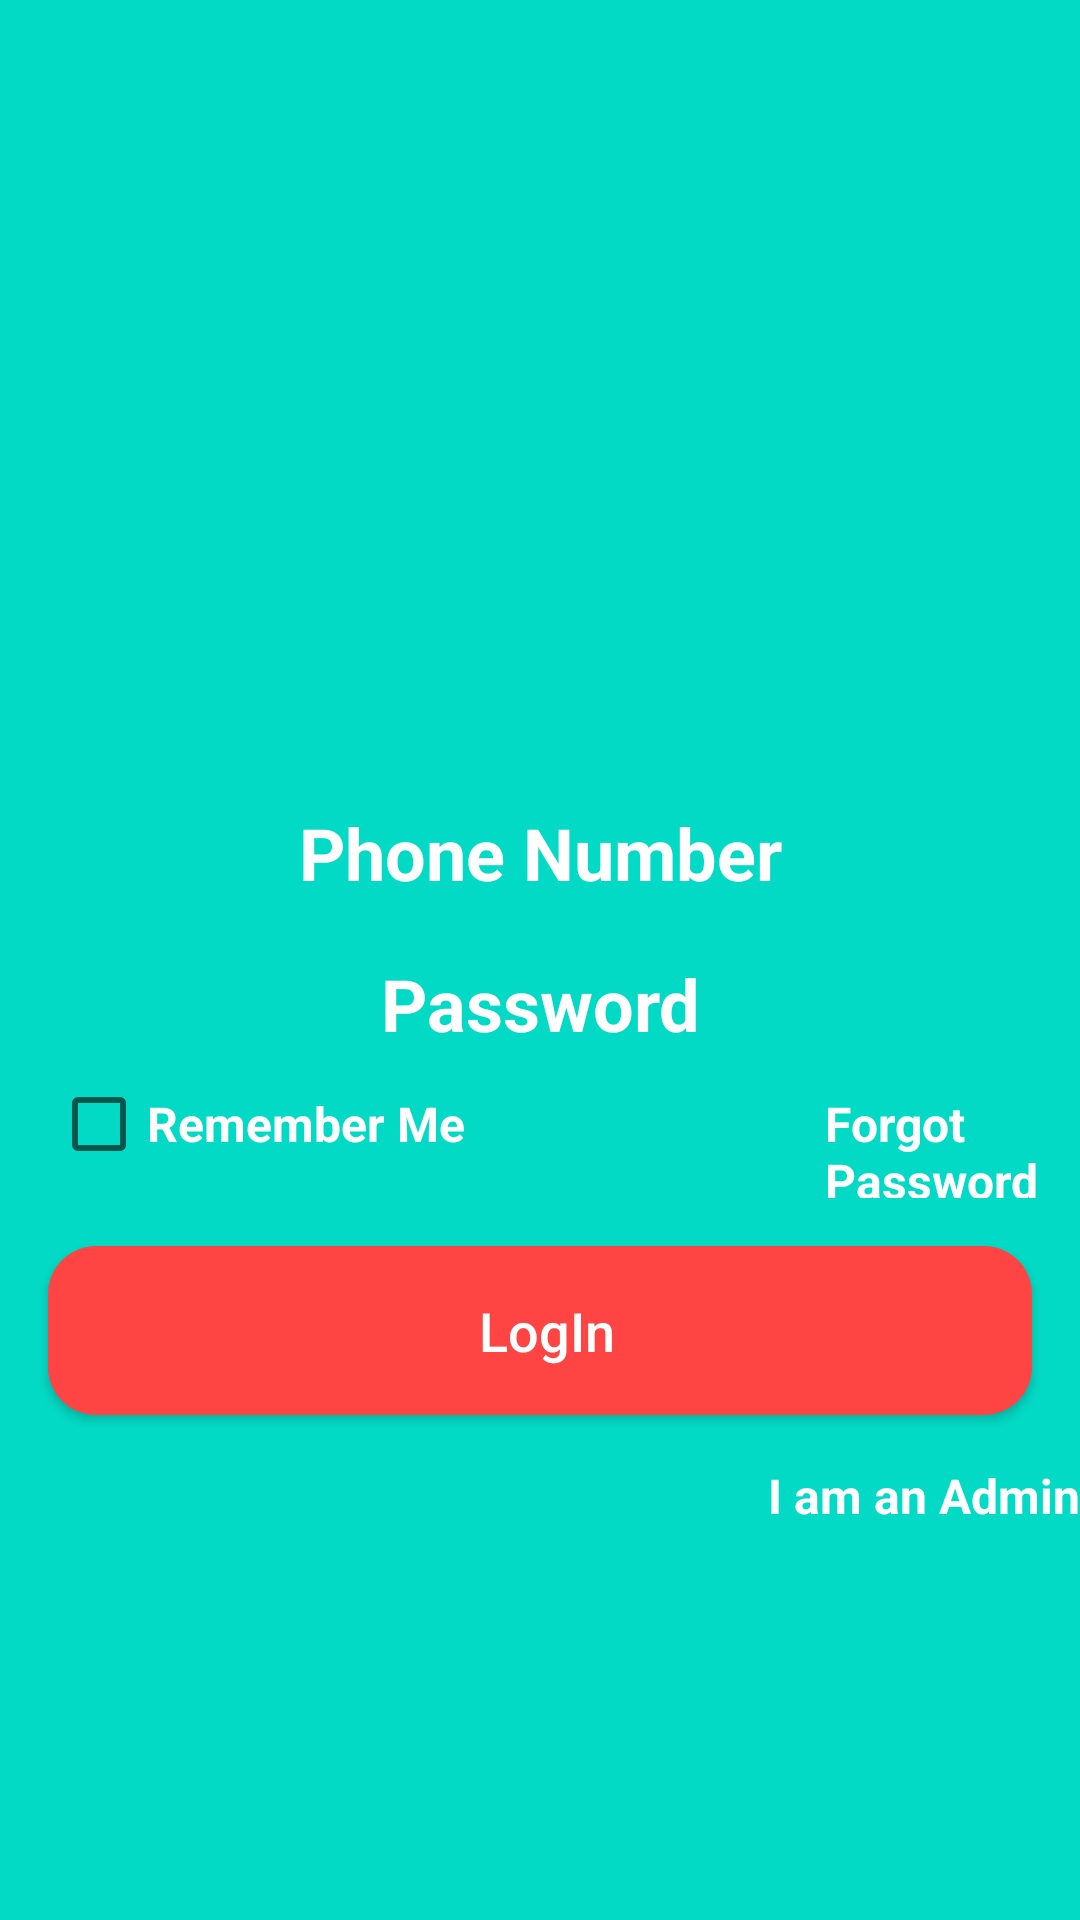

The Android layout XML behind this screen, and the referenced resources:
<!-- AndroidManifest.xml: application theme AppTheme -->
<!-- res/layout/activity_login.xml -->
<?xml version="1.0" encoding="utf-8"?>
<RelativeLayout xmlns:android="http://schemas.android.com/apk/res/android"
    xmlns:app="http://schemas.android.com/apk/res-auto"
    xmlns:tools="http://schemas.android.com/tools"
    android:layout_width="match_parent"
    android:layout_height="match_parent"
    android:background="@color/colorAccent"
    tools:context=".LoginActivity">

    <ImageView
        android:id="@+id/applogo_in_login"
        android:layout_width="300dp"
        android:layout_height="100dp"
        android:layout_centerHorizontal="true"
        android:layout_marginTop="150dp"

        android:src="@drawable/ic_person_white_24dp" />


    <EditText
        android:id="@+id/et_phone_number_login"
        android:layout_width="match_parent"
        android:layout_height="wrap_content"
        android:layout_below="@id/applogo_in_login"
        android:layout_marginStart="16dp"
        android:layout_marginTop="18dp"
        android:layout_marginEnd="16dp"
        android:background="@drawable/edittext_box"
        android:gravity="center_horizontal"
        android:hint="Phone Number"
        android:inputType="text"
        android:textAlignment="center"
        android:textColor="@color/colorPrimary"
        android:textColorHint="@android:color/white"
        android:textSize="24sp"
        android:textStyle="bold"

        />

    <EditText
        android:id="@+id/et_pwd_login"
        android:layout_width="match_parent"
        android:layout_height="wrap_content"
        android:layout_below="@id/et_phone_number_login"
        android:layout_marginStart="16dp"
        android:layout_marginTop="18dp"
        android:layout_marginEnd="16dp"
        android:background="@drawable/edittext_box"
        android:gravity="center_horizontal"
        android:hint="Password"
        android:inputType="textPassword"
        android:textAlignment="center"
        android:textColor="@color/colorPrimary"
        android:textColorHint="@android:color/white"
        android:textSize="24sp"
        android:textStyle="bold" />

    <LinearLayout
        android:id="@+id/linear_layout_1"
        android:layout_width="match_parent"
        android:layout_height="wrap_content"
        android:layout_below="@id/et_pwd_login"
        android:layout_marginTop="8dp"
        android:orientation="horizontal"


        >


        <androidx.appcompat.widget.AppCompatCheckBox
            android:layout_width="wrap_content"
            android:layout_height="wrap_content"
            android:id="@+id/remeber_me_chkbox"
            android:text="Remember Me"
            android:textColor="@android:color/white"
            android:shadowColor="@android:color/white"
            android:textColorHighlight="@android:color/white"
            android:background="@drawable/edittext_box"
            android:gravity="center_vertical"
            android:textSize="16sp"
            android:textStyle="bold"
            android:layout_marginLeft="17dp"

            />
        <TextView
            android:textColor="@android:color/white"
            android:layout_width="wrap_content"
            android:layout_height="wrap_content"
            android:id="@+id/forget_password_tv"
            android:text="Forgot Password"
            android:textSize="16sp"
            android:textStyle="bold"
            android:layout_marginLeft="120dp"
            android:gravity="center_vertical" />

    </LinearLayout>


    <Button
        android:id="@+id/login_btn"
        android:layout_width="match_parent"
        android:layout_height="wrap_content"
        android:layout_alignParentBottom="false"
        android:layout_below="@id/linear_layout_1"
        android:layout_marginTop="16dp"
        android:layout_marginBottom="16dp"
        android:layout_marginLeft="16dp"
        android:layout_marginRight="16dp"
        android:background="@drawable/button_box"
        android:padding="16dp"
        android:text=" LogIn"
        android:textColor="@android:color/white"
        android:textAllCaps="false"
        android:textSize="18sp"
        android:layout_alignParentLeft="true" />

    <TextView
        android:textColor="@android:color/white"
        android:layout_width="wrap_content"
        android:layout_height="wrap_content"
        android:id="@+id/admin_link_tv"
        android:text="I am an Admin"
        android:layout_alignParentEnd="true"
        android:layout_below="@id/login_btn"
        android:textSize="16sp"
        android:textStyle="bold"
        android:layout_marginLeft="120dp"
        android:gravity="center_vertical"
        android:layout_alignParentRight="true" />
    <TextView
        android:textColor="@android:color/white"
        android:layout_width="wrap_content"
        android:layout_height="wrap_content"
        android:id="@+id/not_admin_link_tv"
        android:text="I am not an Admin"
        android:layout_alignParentStart="true"
        android:layout_below="@id/login_btn"
        android:textSize="16sp"
        android:textStyle="bold"
        android:layout_marginLeft="16dp"
        android:gravity="center_vertical"
        android:layout_alignParentRight="true"
        android:layout_alignParentLeft="true"
        android:visibility="invisible"

        />



</RelativeLayout>
<!-- resources referenced by this layout -->
<resources>
  <!-- drawable button_box (drawable) -->
  <?xml version="1.0" encoding="utf-8"?>
  <selector xmlns:android="http://schemas.android.com/apk/res/android">
      <item>
          <shape android:shape="rectangle">
              <solid android:color="@android:color/holo_red_light"/>
  
              <corners android:radius="16dp"
  
  
                  />
  
          </shape>
      </item>
  
  
  </selector>
  <style name="AppTheme" parent="Theme.AppCompat.Light.NoActionBar">
          
          <item name="colorPrimary">@color/colorPrimary</item>
          <item name="colorPrimaryDark">@color/colorPrimaryDark</item>
          <item name="colorAccent">@color/colorAccent</item>
      </style>
  <!-- not gathered from this repository: default colours our renderer supplied (Android Studio template values) -->
  <color name="colorPrimary">#FF6200EE</color>
  <color name="colorPrimaryDark">#FF3700B3</color>
  <color name="colorAccent">#FF03DAC5</color>
</resources>
